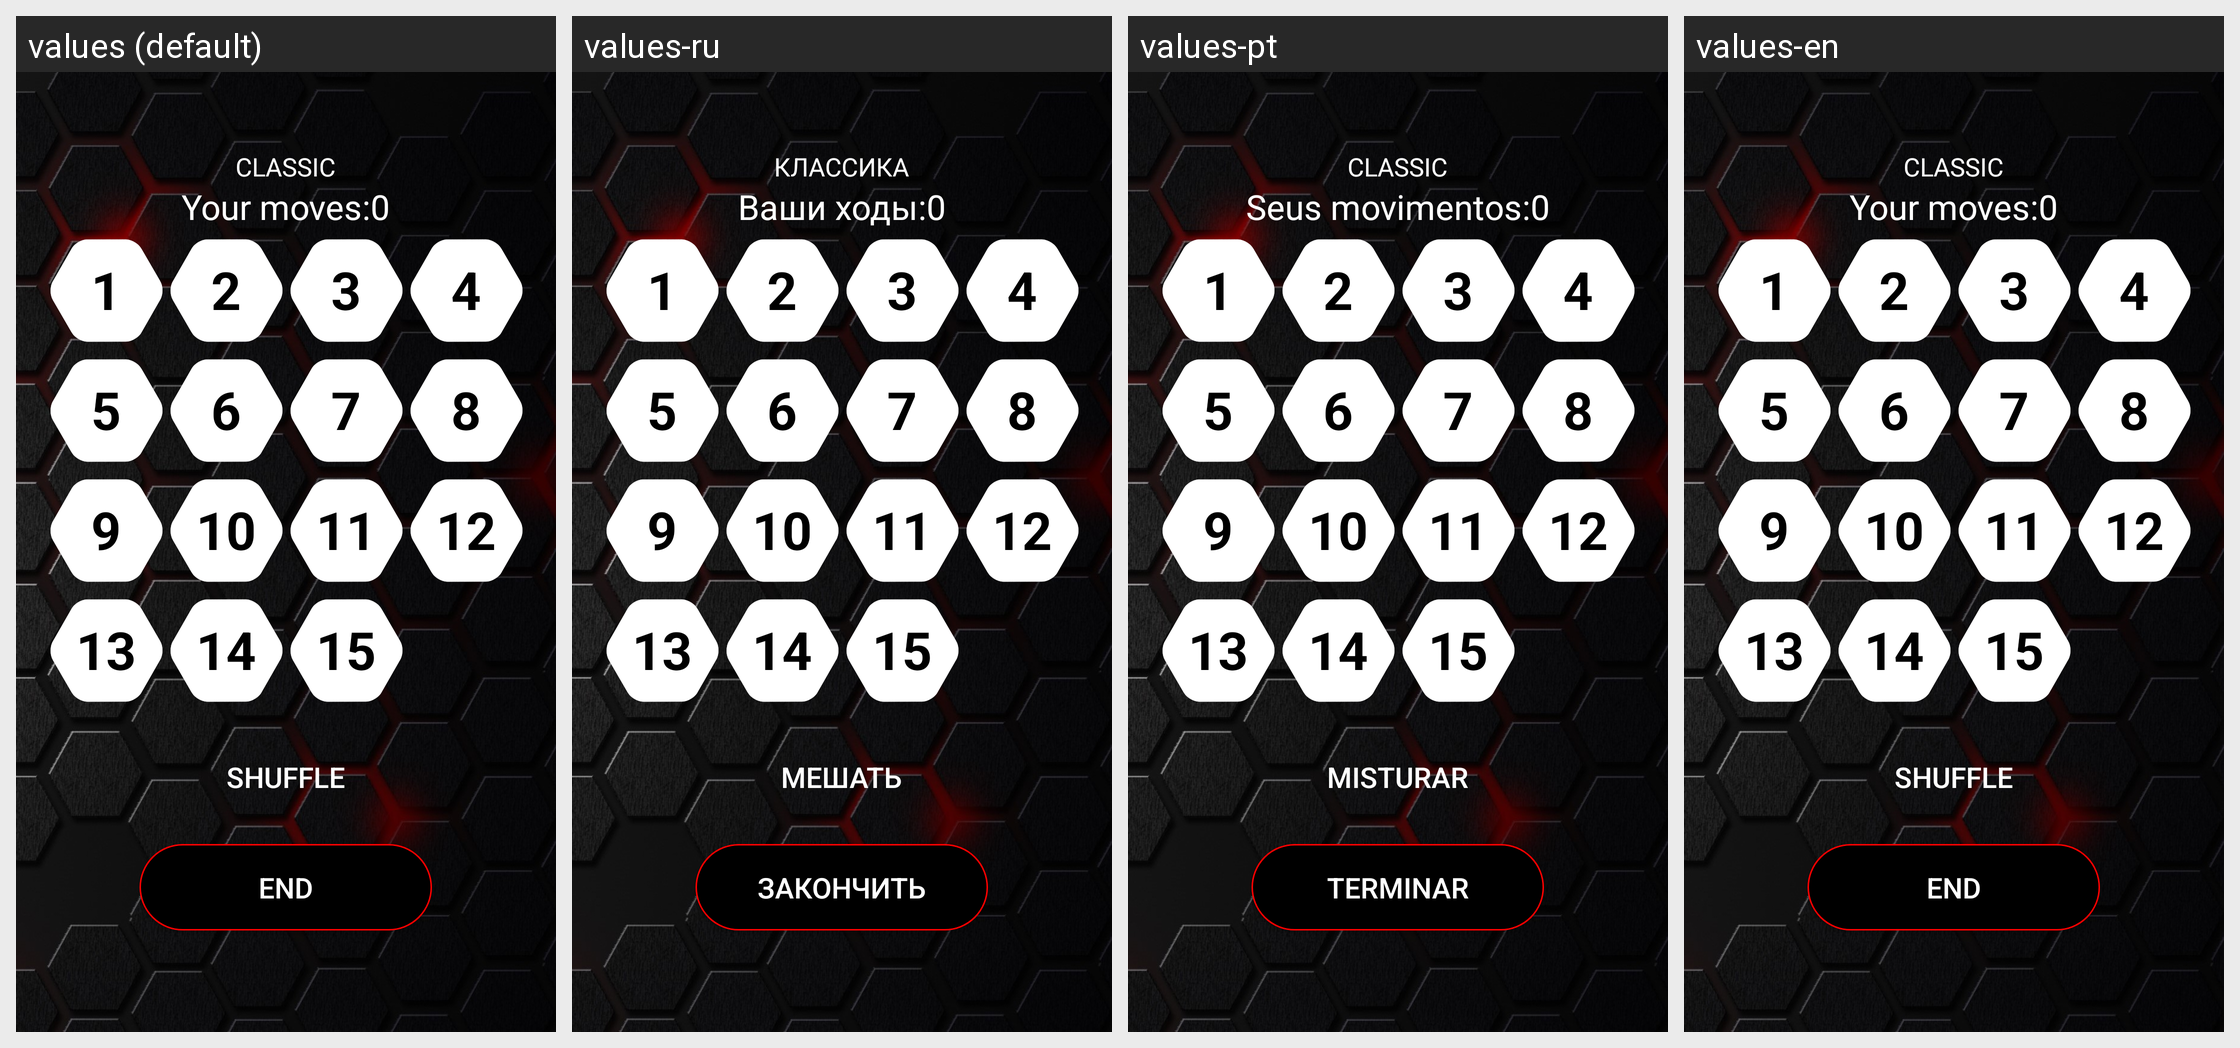

The Android screen above is rendered under several locales of the same app. Produce the string resources it draws, with the default and per-locale values.
Android screen res/layout/activity_normal.xml rendered under 4 locales, left to right: values (default), values-ru, values-pt, values-en. Device: Nexus 5 (rendered at 1080×1920; each locale shown at half size, 540×960, under a caption strip naming it); theme NoActionBar.
Strings drawn on this screen, with the default value and each locale's value (text and hints the layout hard-codes, and strings that could not be matched under every locale, appear in the picture but are not listed):

text_classic
  values: CLASSIC
  values-ru: КЛАССИКА
  values-pt: CLASSIC
  values-en: CLASSIC

text_your_move
  values: Your moves:
  values-ru: Ваши ходы:
  values-pt: Seus movimentos:
  values-en: Your moves:

number0
  values: 0
  values-ru: 0  [not translated; the default value is used]
  values-pt: 0  [not translated; the default value is used]
  values-en: 0  [not translated; the default value is used]

number1
  values: 1
  values-ru: 1  [not translated; the default value is used]
  values-pt: 1  [not translated; the default value is used]
  values-en: 1  [not translated; the default value is used]

number2
  values: 2
  values-ru: 2  [not translated; the default value is used]
  values-pt: 2  [not translated; the default value is used]
  values-en: 2  [not translated; the default value is used]

number3
  values: 3
  values-ru: 3  [not translated; the default value is used]
  values-pt: 3  [not translated; the default value is used]
  values-en: 3  [not translated; the default value is used]

number4
  values: 4
  values-ru: 4  [not translated; the default value is used]
  values-pt: 4  [not translated; the default value is used]
  values-en: 4  [not translated; the default value is used]

number5
  values: 5
  values-ru: 5  [not translated; the default value is used]
  values-pt: 5  [not translated; the default value is used]
  values-en: 5  [not translated; the default value is used]

number6
  values: 6
  values-ru: 6  [not translated; the default value is used]
  values-pt: 6  [not translated; the default value is used]
  values-en: 6  [not translated; the default value is used]

number7
  values: 7
  values-ru: 7  [not translated; the default value is used]
  values-pt: 7  [not translated; the default value is used]
  values-en: 7  [not translated; the default value is used]

number8
  values: 8
  values-ru: 8  [not translated; the default value is used]
  values-pt: 8  [not translated; the default value is used]
  values-en: 8  [not translated; the default value is used]

number9
  values: 9
  values-ru: 9  [not translated; the default value is used]
  values-pt: 9  [not translated; the default value is used]
  values-en: 9  [not translated; the default value is used]

number10
  values: 10
  values-ru: 10  [not translated; the default value is used]
  values-pt: 10  [not translated; the default value is used]
  values-en: 10  [not translated; the default value is used]

number11
  values: 11
  values-ru: 11  [not translated; the default value is used]
  values-pt: 11  [not translated; the default value is used]
  values-en: 11  [not translated; the default value is used]

number12
  values: 12
  values-ru: 12  [not translated; the default value is used]
  values-pt: 12  [not translated; the default value is used]
  values-en: 12  [not translated; the default value is used]

number13
  values: 13
  values-ru: 13  [not translated; the default value is used]
  values-pt: 13  [not translated; the default value is used]
  values-en: 13  [not translated; the default value is used]

number14
  values: 14
  values-ru: 14  [not translated; the default value is used]
  values-pt: 14  [not translated; the default value is used]
  values-en: 14  [not translated; the default value is used]

number15
  values: 15
  values-ru: 15  [not translated; the default value is used]
  values-pt: 15  [not translated; the default value is used]
  values-en: 15  [not translated; the default value is used]

button_shuffle
  values: Shuffle
  values-ru: Мешать
  values-pt: Misturar
  values-en: Shuffle

button_stop_game
  values: End
  values-ru: Закончить
  values-pt: Terminar
  values-en: End
